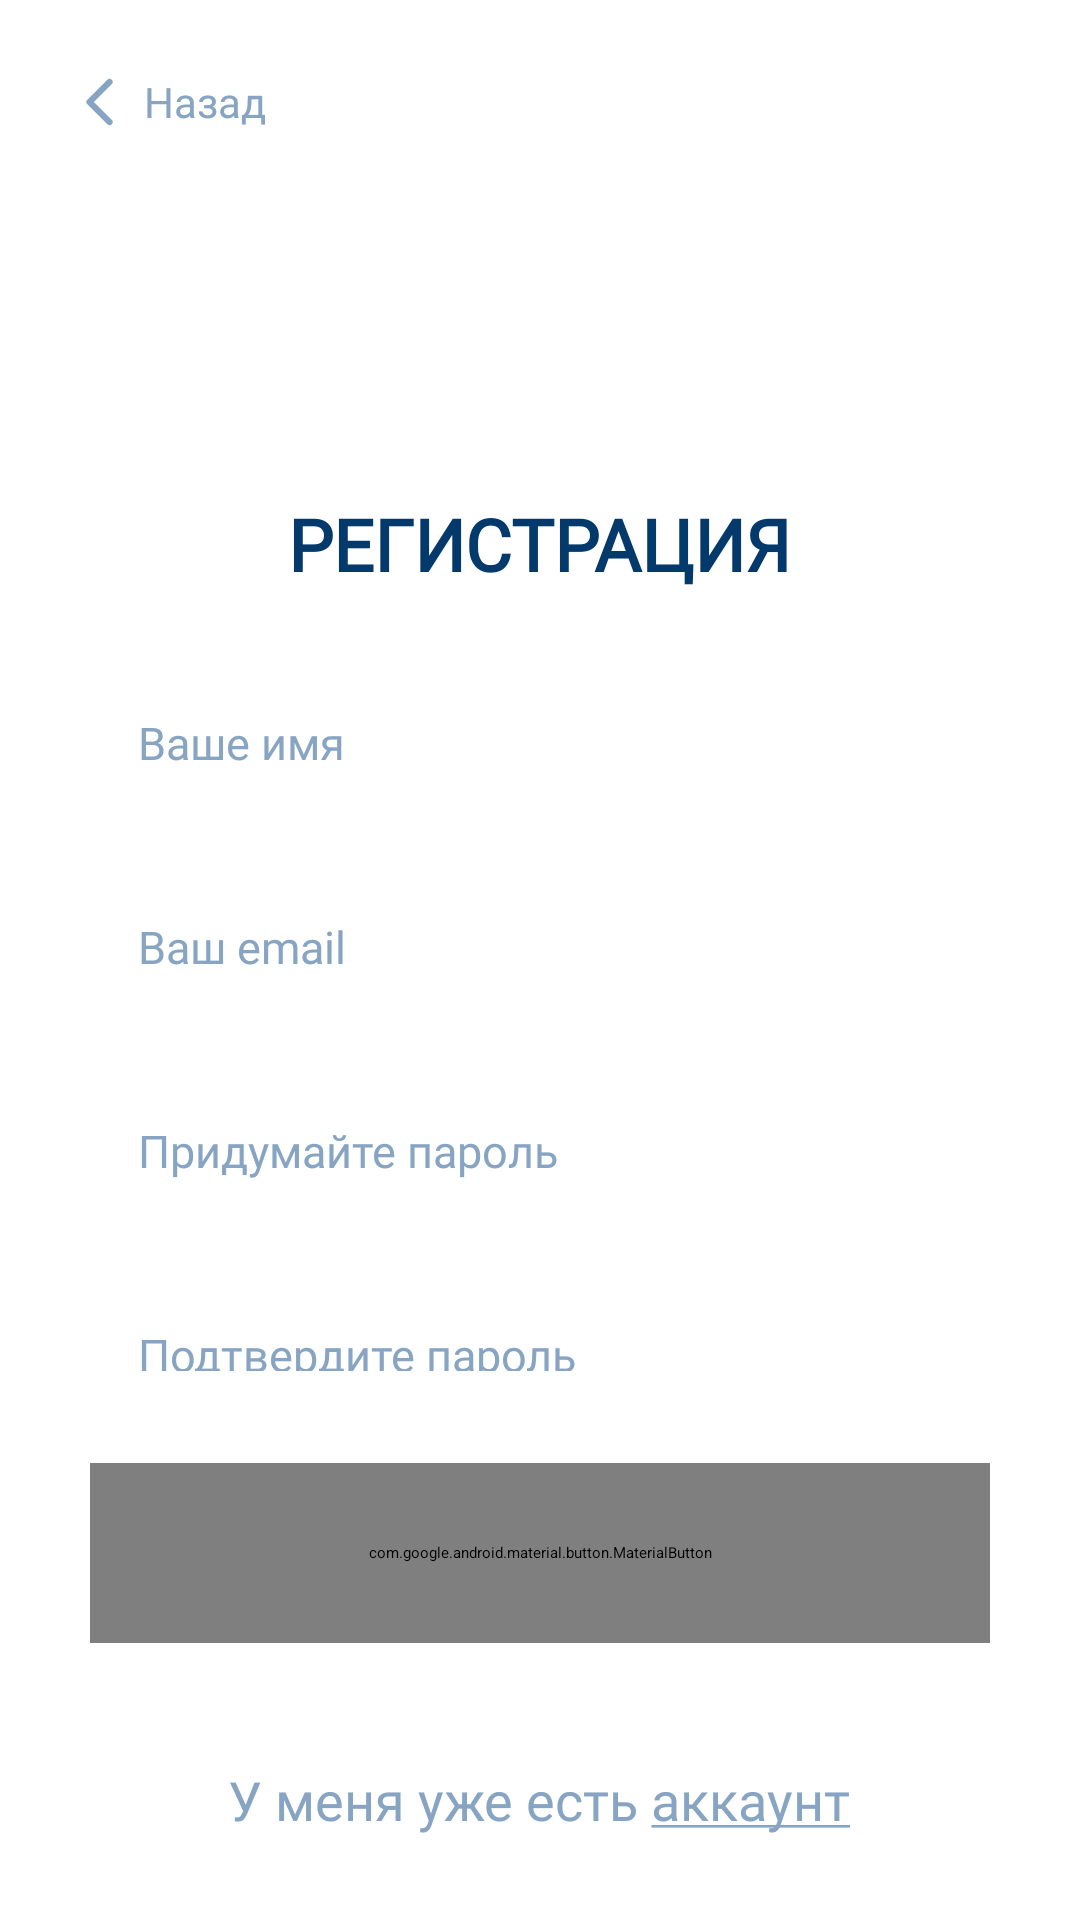

Android layout source for this screen:
<!-- AndroidManifest.xml: application theme Theme.Tutor -->
<!-- res/layout/fragment_register.xml -->
<?xml version="1.0" encoding="utf-8"?>
<androidx.constraintlayout.widget.ConstraintLayout
    xmlns:android="http://schemas.android.com/apk/res/android"
    xmlns:app="http://schemas.android.com/apk/res-auto"
    android:layout_width="match_parent"
    android:layout_height="match_parent">

    <TextView
        android:id="@+id/tvBack"
        android:layout_width="wrap_content"
        android:layout_height="wrap_content"
        android:layout_marginStart="16dp"
        android:layout_marginTop="16dp"
        android:drawableStart="@drawable/ic_arrow_back"
        android:drawablePadding="4dp"
        android:gravity="center_vertical"
        android:padding="8dp"
        android:text="Назад"
        android:fontFamily="@font/inter"
        android:textColor="@color/blue2"
        android:textSize="14sp"
        app:layout_constraintStart_toStartOf="parent"
        app:layout_constraintTop_toTopOf="parent" />

    <TextView
        android:id="@+id/tvTitle"
        android:layout_width="wrap_content"
        android:layout_height="wrap_content"
        android:layout_marginTop="113dp"
        android:text="Регистрация"
        android:fontFamily="@font/inter"
        android:textColor="@color/dark_blue"
        android:textAllCaps="true"
        android:textSize="24sp"
        android:textStyle="bold"
        app:layout_constraintEnd_toEndOf="parent"
        app:layout_constraintStart_toStartOf="parent"
        app:layout_constraintTop_toBottomOf="@id/tvBack" />

    <ScrollView
        android:layout_width="0dp"
        android:layout_height="0dp"
        android:layout_marginTop="40dp"
        android:fillViewport="true"
        android:overScrollMode="never"
        app:layout_constraintBottom_toTopOf="@id/bottomGroup"
        app:layout_constraintEnd_toEndOf="parent"
        app:layout_constraintStart_toStartOf="parent"
        app:layout_constraintTop_toBottomOf="@id/tvTitle">

        <LinearLayout
            android:layout_width="match_parent"
            android:layout_height="wrap_content"
            android:orientation="vertical"
            android:paddingStart="30dp"
            android:paddingEnd="30dp">

            <EditText
                android:id="@+id/etName"
                style="@style/AuthInput"
                android:hint="@string/hint_name"
                android:importantForAutofill="no"
                android:inputType="textPersonName|textCapWords" />

            <EditText
                android:id="@+id/etEmail"
                style="@style/AuthInput"
                android:hint="@string/hint_email"
                android:importantForAutofill="no"
                android:inputType="textEmailAddress" />

            <EditText
                android:id="@+id/etPassword"
                style="@style/AuthInput"
                android:hint="@string/hint_password"
                android:importantForAutofill="no"
                android:inputType="textPassword" />

            <EditText
                android:id="@+id/etPasswordConfirm"
                style="@style/AuthInput"
                android:hint="@string/hint_password_confirm"
                android:importantForAutofill="no"
                android:inputType="textPassword" />
        </LinearLayout>
    </ScrollView>

    <LinearLayout
        android:id="@+id/bottomGroup"
        android:layout_width="0dp"
        android:layout_height="wrap_content"
        android:orientation="vertical"
        android:paddingStart="30dp"
        android:paddingEnd="30dp"
        app:layout_constraintBottom_toBottomOf="parent"
        app:layout_constraintEnd_toEndOf="parent"
        app:layout_constraintStart_toStartOf="parent">

        <TextView
            android:id="@+id/tvTerms"
            android:layout_width="match_parent"
            android:layout_height="wrap_content"
            android:layout_marginBottom="16dp"
            android:gravity="center"
            android:textColor="@color/blue2"
            android:textSize="11sp" />

        <com.google.android.material.button.MaterialButton
            android:id="@+id/btnNext"
            android:layout_width="match_parent"
            android:layout_height="60dp"
            android:text="@string/next"
            android:textSize="20sp"
            android:textStyle="bold"
            app:backgroundTint="@color/orange"
            app:cornerRadius="10dp" />

        <TextView
            android:id="@+id/tvHaveAccount"
            android:layout_width="wrap_content"
            android:layout_height="wrap_content"
            android:layout_gravity="center_horizontal"
            android:layout_marginTop="40dp"
            android:layout_marginBottom="28dp"
            android:text="@string/have_account"
            android:textColor="@color/blue2"
            android:textSize="18sp"
            android:fontFamily="@font/carlito_regular"/>
    </LinearLayout>

</androidx.constraintlayout.widget.ConstraintLayout>
<!-- resources referenced by this layout -->
<resources>
  <color name="blue2">#87A5C2</color>
  <color name="dark_blue">#04396C</color>
  <color name="orange">#FF9640</color>
  <!-- drawable ic_arrow_back (drawable) -->
  <?xml version="1.0" encoding="utf-8"?>
  <vector xmlns:android="http://schemas.android.com/apk/res/android"
      android:width="20dp" android:height="20dp"
      android:viewportWidth="24" android:viewportHeight="24">
      <path
          android:fillColor="#00000000"
          android:strokeColor="@color/blue2"
          android:strokeWidth="2.5"
          android:strokeLineCap="round"
          android:strokeLineJoin="round"
          android:pathData="M15,4 L7,12 L15,20" />
  </vector>
  <string name="have_account">У меня уже есть <u>аккаунт</u></string>
  <string name="hint_email">Ваш email</string>
  <string name="hint_name">Ваше имя</string>
  <string name="hint_password">Придумайте пароль</string>
  <string name="hint_password_confirm">Подтвердите пароль</string>
  <string name="next">ДАЛЕЕ</string>
  <style name="AuthInput">
          <item name="android:layout_width">match_parent</item>
          <item name="android:layout_height">56dp</item>
          <item name="android:layout_marginBottom">12dp</item>
          <item name="android:background">@drawable/bg_input</item>
          <item name="android:paddingStart">16dp</item>
          <item name="android:paddingEnd">16dp</item>
          <item name="android:singleLine">true</item>
          <item name="android:textColor">@color/blue2</item>
          <item name="android:textColorHint">@color/blue2</item>
          <item name="android:textSize">15sp</item>
          <item name="android:fontFamily">@font/carlito_regular</item>
      </style>
  <style name="Theme.Tutor" parent="Base.Theme.Tutor">
          
          <item name="android:navigationBarColor">@android:color/transparent</item>
          <item name="android:statusBarColor">@android:color/transparent</item>
          <item name="android:windowLightStatusBar">?attr/isLightTheme</item>
      </style>
</resources>
